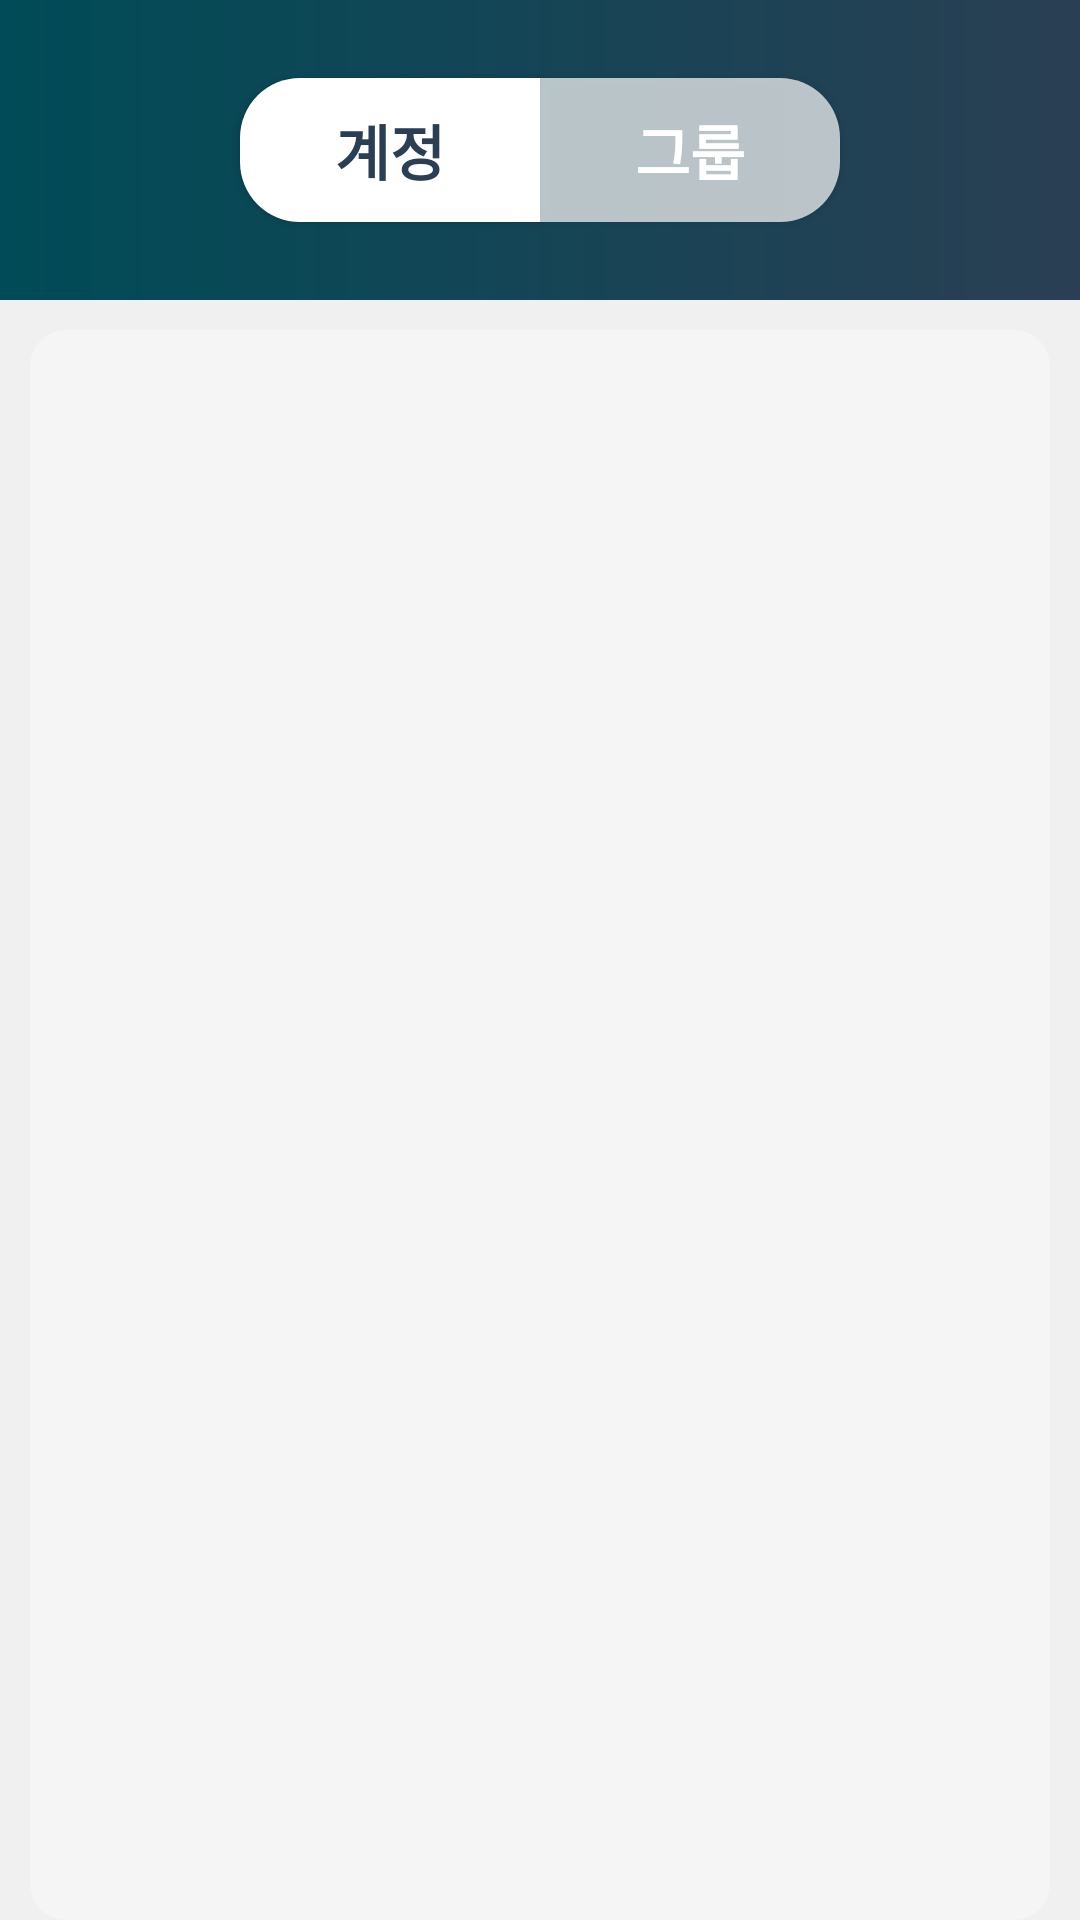

Reconstruct the res/layout file that produces this screen, plus the resources it refers to.
<!-- AndroidManifest.xml: application theme AppTheme.NoActionBar -->
<!-- res/layout/join__add.xml -->
<?xml version="1.0" encoding="utf-8"?>
<LinearLayout
    xmlns:android="http://schemas.android.com/apk/res/android"
    xmlns:tools="http://schemas.android.com/tools"
    android:layout_width="match_parent"
    android:layout_height="match_parent"
    android:orientation="vertical"
    android:background="#f0f0f0"
    tools:context=".MainActivity">

<LinearLayout
    android:layout_width="match_parent"
    android:layout_height="100dp"
    android:gravity="center"
    android:orientation="horizontal"
    android:background="@drawable/gradient_main"
    >
    <Button
        android:layout_width="100dp"
        android:layout_height="wrap_content"
        android:textColor="#2a3f54"
        android:textSize="20dp"
        android:textStyle="bold"
        android:background="@drawable/toggle_button_friend_shape"
        android:text="계정"
        android:id="@+id/show_friends"
        />
    <Button
        android:layout_width="100dp"
        android:layout_height="wrap_content"
        android:textColor="#ffffff"
        android:background="@drawable/toggle_button_group_shape"
        android:text="그룹"
        android:textStyle="bold"
        android:textSize="20dp"
        android:id="@+id/show_group"
        />
</LinearLayout>
    <LinearLayout
        android:layout_width="match_parent"
        android:layout_height="match_parent"
        android:orientation="vertical"
        android:background="@drawable/layout_shape_background"
        android:layout_marginLeft="10dp"
        android:layout_marginRight="10dp"
        android:layout_marginTop="10dp"
        >

        <ScrollView
            android:layout_width="match_parent"
            android:layout_height="match_parent"
            android:layout_gravity="center"

            >

            <LinearLayout
                android:layout_width="match_parent"
                android:layout_height="match_parent"
                android:orientation="horizontal">

                <ListView
                    android:id="@+id/friends_list"
                    android:layout_width="match_parent"
                    android:layout_height="500dp"
                    android:dividerHeight="10dp"
                    android:divider="#f0f0f0"
                    android:visibility="visible"
                    >
                </ListView>
                <ExpandableListView
                    android:layout_width="match_parent"
                    android:layout_height="500dp"
                    android:id="@+id/group_list"
                    android:dividerHeight="10dp"
                    android:divider="#f0f0f0"
                    android:visibility="gone"
                    >
                </ExpandableListView>
            </LinearLayout>
        </ScrollView>
    </LinearLayout>
</LinearLayout>
<!-- resources referenced by this layout -->
<resources>
  <!-- drawable gradient_main (drawable) -->
  <?xml version="1.0" encoding="utf-8"?>
  <layer-list xmlns:android="http://schemas.android.com/apk/res/android">
  
  <item android:id="@android:id/background">
      <shape>
          <gradient
              android:endColor="#2a3f54"
              android:startColor="#004b57"
              />
  
      </shape>
  </item>
  
  </layer-list>
  <!-- drawable layout_shape_background (drawable) -->
  <?xml version="1.0" encoding="utf-8"?>
  <shape xmlns:android="http://schemas.android.com/apk/res/android"
      android:shape="rectangle" android:padding="10dp">
  
      <solid android:color="#4Dffffff"/>
      <corners
          android:topLeftRadius="12dp"
          android:topRightRadius="12dp"
          android:bottomLeftRadius="12dp"
          android:bottomRightRadius="12dp"
          />
  
  </shape>
  <!-- drawable toggle_button_friend_shape (drawable) -->
  <?xml version="1.0" encoding="utf-8"?>
  <shape xmlns:android="http://schemas.android.com/apk/res/android"
      android:shape="rectangle" android:padding="10dp">
      <solid android:color="#ffffff"/>
      <corners
  
          android:bottomLeftRadius="20dp"
          android:topLeftRadius="20dp"
          />
  
  </shape>
  <!-- drawable toggle_button_group_shape (drawable) -->
  <?xml version="1.0" encoding="utf-8"?>
  <shape xmlns:android="http://schemas.android.com/apk/res/android"
      android:shape="rectangle" android:padding="10dp">
      <solid android:color="#B3ffffff"/>
      <corners
          android:bottomRightRadius="20dp"
          android:topRightRadius="20dp"/>
  
  </shape>
  <style name="AppTheme.NoActionBar">
          <item name="windowActionBar">false</item>
          <item name="windowNoTitle">true</item>
  
      </style>
</resources>
